The GitHub repository shabazpatel/wbc-classification contains a labelled image folder "images" with 4 categories: eosinophil, lymphocyte, monocyte, neutrophil. Examples follow, each with its label.

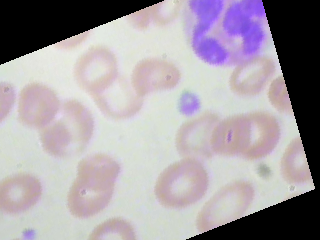
Label: neutrophil

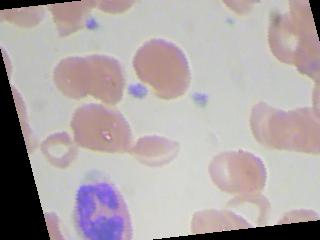
Label: eosinophil

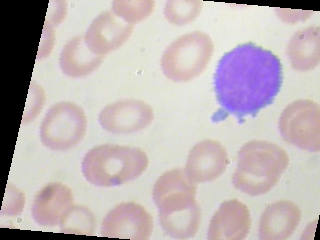
Label: lymphocyte

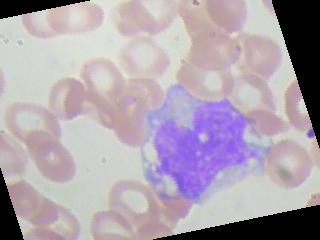
Label: monocyte

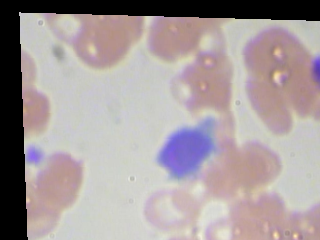
Label: lymphocyte

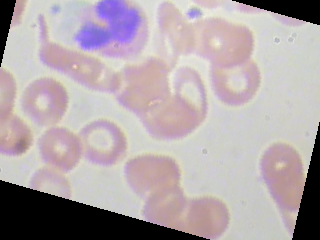
Label: eosinophil
